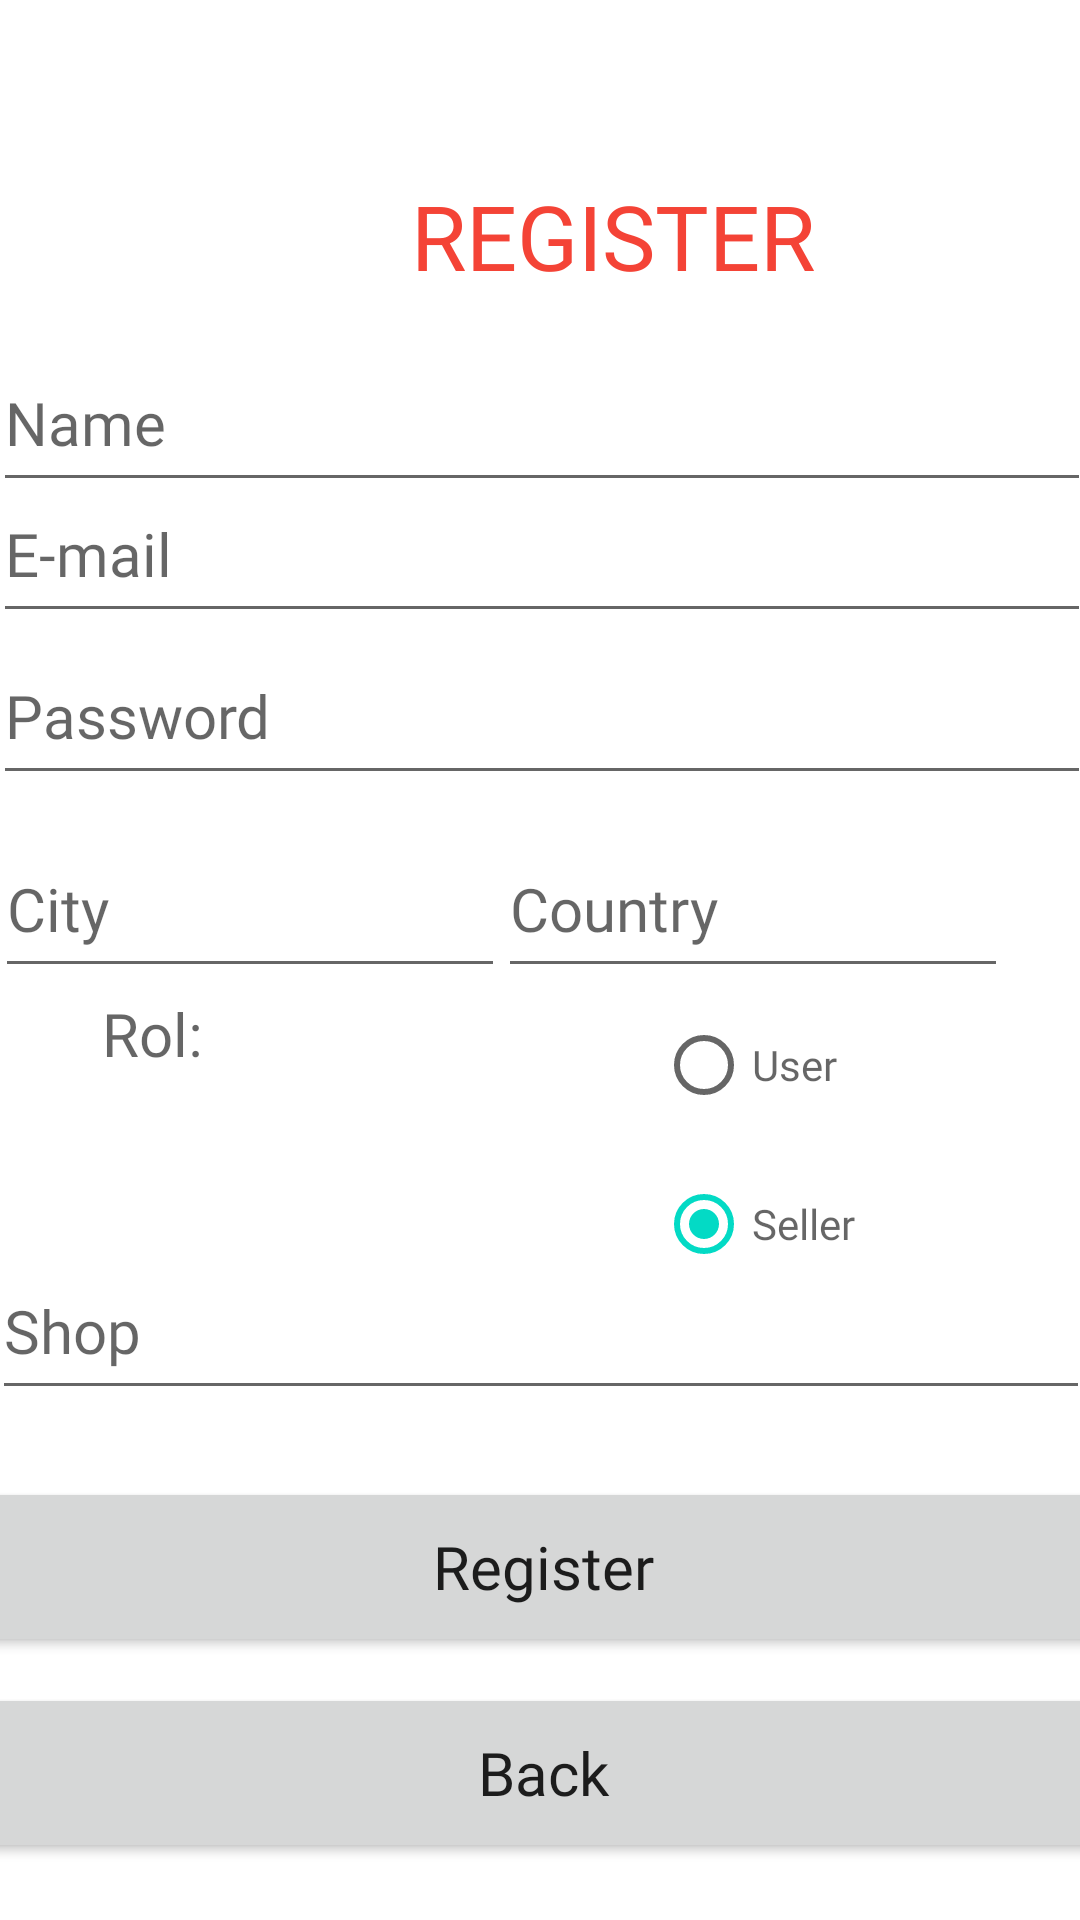

Reconstruct the res/layout file that produces this screen, plus the resources it refers to.
<!-- AndroidManifest.xml: application theme Theme.MiShopVirtual -->
<!-- res/layout/activity_shop_register.xml -->
<?xml version="1.0" encoding="utf-8"?>
<androidx.constraintlayout.widget.ConstraintLayout xmlns:android="http://schemas.android.com/apk/res/android"
    xmlns:app="http://schemas.android.com/apk/res-auto"
    xmlns:tools="http://schemas.android.com/tools"
    android:id="@+id/linearLayout2"
    android:background="@color/material_on_primary_emphasis_medium"
    android:layout_width="match_parent"
    android:layout_height="match_parent"
    tools:context=".shop_register">


    <TextView
        android:id="@+id/tvmensaje2"
        android:layout_width="175dp"
        android:layout_height="45dp"
        android:layout_marginTop="56dp"
        android:layout_marginEnd="68dp"
        android:fontFamily="@font/aladin"
        android:gravity="center"
        android:text="REGISTER"
        android:textColor="#F44336"
        android:textSize="30dp"
        app:layout_constraintEnd_toEndOf="parent"
        app:layout_constraintTop_toTopOf="parent" />

    <EditText
        android:id="@+id/etname"
        android:layout_width="366dp"
        android:layout_height="50dp"
        android:ems="10"
        android:fontFamily="@font/aladin"
        android:gravity="left"
        android:hint="Name"
        android:inputType="textPersonName"
        android:textSize="20dp"
        app:layout_constraintBottom_toBottomOf="parent"
        app:layout_constraintEnd_toEndOf="parent"
        app:layout_constraintHorizontal_bias="0.488"
        app:layout_constraintStart_toStartOf="parent"
        app:layout_constraintTop_toTopOf="parent"
        app:layout_constraintVertical_bias="0.199" />


    <EditText
        android:id="@+id/etemailregister"
        android:layout_width="366dp"
        android:layout_height="50dp"
        android:ems="10"
        android:fontFamily="@font/aladin"
        android:gravity="left"
        android:hint="E-mail"
        android:inputType="textEmailAddress"
        android:textSize="20dp"
        app:layout_constraintBottom_toBottomOf="parent"
        app:layout_constraintEnd_toEndOf="parent"
        app:layout_constraintHorizontal_bias="0.488"
        app:layout_constraintStart_toStartOf="parent"
        app:layout_constraintTop_toTopOf="parent"
        app:layout_constraintVertical_bias="0.273" />

    <EditText
        android:id="@+id/etcountry"
        android:layout_width="170dp"
        android:layout_height="50dp"
        android:layout_marginEnd="24dp"
        android:ems="10"
        android:fontFamily="@font/aladin"
        android:gravity="left"
        android:hint="Country"
        android:inputType="textPersonName"
        android:textSize="20dp"
        app:layout_constraintBottom_toBottomOf="parent"
        app:layout_constraintEnd_toEndOf="parent"
        app:layout_constraintTop_toBottomOf="@+id/etpassword2"
        app:layout_constraintVertical_bias="0.044" />

    <EditText
        android:id="@+id/etcity"
        android:layout_width="170dp"
        android:layout_height="50dp"
        android:ems="10"
        android:fontFamily="@font/aladin"
        android:gravity="left"
        android:hint="City"
        android:inputType="textPersonName"
        android:textSize="20dp"
        app:layout_constraintBottom_toBottomOf="parent"
        app:layout_constraintEnd_toStartOf="@+id/etcountry"
        app:layout_constraintHorizontal_bias="0.52"
        app:layout_constraintStart_toStartOf="parent"
        app:layout_constraintTop_toBottomOf="@+id/etpassword2"
        app:layout_constraintVertical_bias="0.044" />

    <EditText
        android:id="@+id/etpassword2"
        android:layout_width="366dp"
        android:layout_height="50dp"
        android:layout_marginTop="4dp"
        android:ems="10"
        android:fontFamily="@font/aladin"
        android:gravity="left"
        android:hint="Password"
        android:inputType="textPassword"
        android:textSize="20dp"
        app:layout_constraintEnd_toEndOf="parent"
        app:layout_constraintHorizontal_bias="0.489"
        app:layout_constraintStart_toStartOf="parent"
        app:layout_constraintTop_toBottomOf="@+id/etemailregister" />

    <LinearLayout
        android:layout_width="363dp"
        android:layout_height="98dp"
        android:layout_marginStart="24dp"
        android:orientation="horizontal"
        app:layout_constraintBottom_toBottomOf="parent"
        app:layout_constraintStart_toStartOf="parent"
        app:layout_constraintTop_toTopOf="parent"
        app:layout_constraintVertical_bias="0.611">

        <TextView
            android:id="@+id/textView14"
            android:layout_width="232dp"
            android:layout_height="wrap_content"
            android:layout_marginLeft="10dp"
            android:layout_weight="1"
            android:fontFamily="@font/aladin"
            android:gravity="left"
            android:hint="Rol:"
            android:textColor="#070707"
            android:textSize="20dp" />

        <RadioGroup
            android:layout_width="216dp"
            android:layout_height="match_parent"
            android:layout_weight="1">

            <RadioButton
                android:id="@+id/rbuser"
                android:layout_width="match_parent"
                android:layout_height="48dp"
                android:layout_marginBottom="5dp"
                android:fontFamily="@font/aladin"
                android:hint="User" />

            <RadioButton
                android:id="@+id/rbseller"
                android:layout_width="match_parent"
                android:layout_height="48dp"
                android:layout_marginBottom="5dp"
                android:checked="true"
                android:fontFamily="@font/aladin"
                android:hint="Seller" />

        </RadioGroup>

    </LinearLayout>

    <EditText
        android:id="@+id/etshop"
        android:layout_width="366dp"
        android:layout_height="50dp"
        android:ems="10"
        android:fontFamily="@font/aladin"
        android:gravity="left"
        android:hint="Shop"
        android:inputType="textPersonName"
        android:textSize="20dp"
        app:layout_constraintBottom_toBottomOf="parent"
        app:layout_constraintEnd_toEndOf="parent"
        app:layout_constraintHorizontal_bias="0.533"
        app:layout_constraintStart_toStartOf="parent"
        app:layout_constraintTop_toTopOf="parent"
        app:layout_constraintVertical_bias="0.712" />

    <Button
        android:id="@+id/btregistro"
        android:layout_width="380dp"
        android:layout_height="60dp"
        android:fontFamily="@font/aladin"
        android:gravity="center"
        android:onClick="Registrar"
        android:text="Register"
        android:textAppearance="@style/TextAppearance.AppCompat.Body1"
        android:textSize="20dp"
        app:layout_constraintBottom_toBottomOf="parent"
        app:layout_constraintEnd_toEndOf="parent"
        app:layout_constraintHorizontal_bias="0.483"
        app:layout_constraintStart_toStartOf="parent"
        app:layout_constraintTop_toTopOf="parent"
        app:layout_constraintVertical_bias="0.849" />

    <Button
        android:id="@+id/btregresar"
        android:layout_width="380dp"
        android:layout_height="60dp"
        android:fontFamily="@font/aladin"
        android:gravity="center"
        android:onClick="Back"
        android:text="Back"
        android:textAppearance="@style/TextAppearance.AppCompat.Body1"
        android:textSize="20dp"
        app:layout_constraintBottom_toBottomOf="parent"
        app:layout_constraintEnd_toEndOf="parent"
        app:layout_constraintHorizontal_bias="0.483"
        app:layout_constraintStart_toStartOf="parent"
        app:layout_constraintTop_toBottomOf="@+id/btregistro"
        app:layout_constraintVertical_bias="0.317" />

    <ImageView
        android:id="@+id/ivimagen2"
        android:layout_width="140dp"
        android:layout_height="119dp"
        android:layout_marginTop="16dp"
        app:layout_constraintEnd_toStartOf="@+id/tvmensaje2"
        app:layout_constraintHorizontal_bias="0.694"
        app:layout_constraintStart_toStartOf="parent"
        app:layout_constraintTop_toTopOf="parent"
        app:srcCompat="@drawable/red_dragon" />

</androidx.constraintlayout.widget.ConstraintLayout>
<!-- resources referenced by this layout -->
<resources>
  <style name="Theme.MiShopVirtual" parent="Theme.MaterialComponents.DayNight.DarkActionBar">
          
          <item name="colorPrimary">@color/purple_500</item>
          <item name="colorPrimaryVariant">@color/purple_700</item>
          <item name="colorOnPrimary">@color/white</item>
          
          <item name="colorSecondary">@color/teal_200</item>
          <item name="colorSecondaryVariant">@color/teal_700</item>
          <item name="colorOnSecondary">@color/black</item>
          
          <item name="android:statusBarColor" tools:targetApi="l">?attr/colorPrimaryVariant</item>
          
      </style>
  <!-- not gathered from this repository: default colours our renderer supplied (Android Studio template values) -->
  <color name="purple_500">#FF6200EE</color>
  <color name="purple_700">#FF3700B3</color>
  <color name="teal_200">#FF03DAC5</color>
  <color name="teal_700">#FF018786</color>
  <color name="black">#FF000000</color>
  <color name="white">#FFFFFFFF</color>
</resources>
